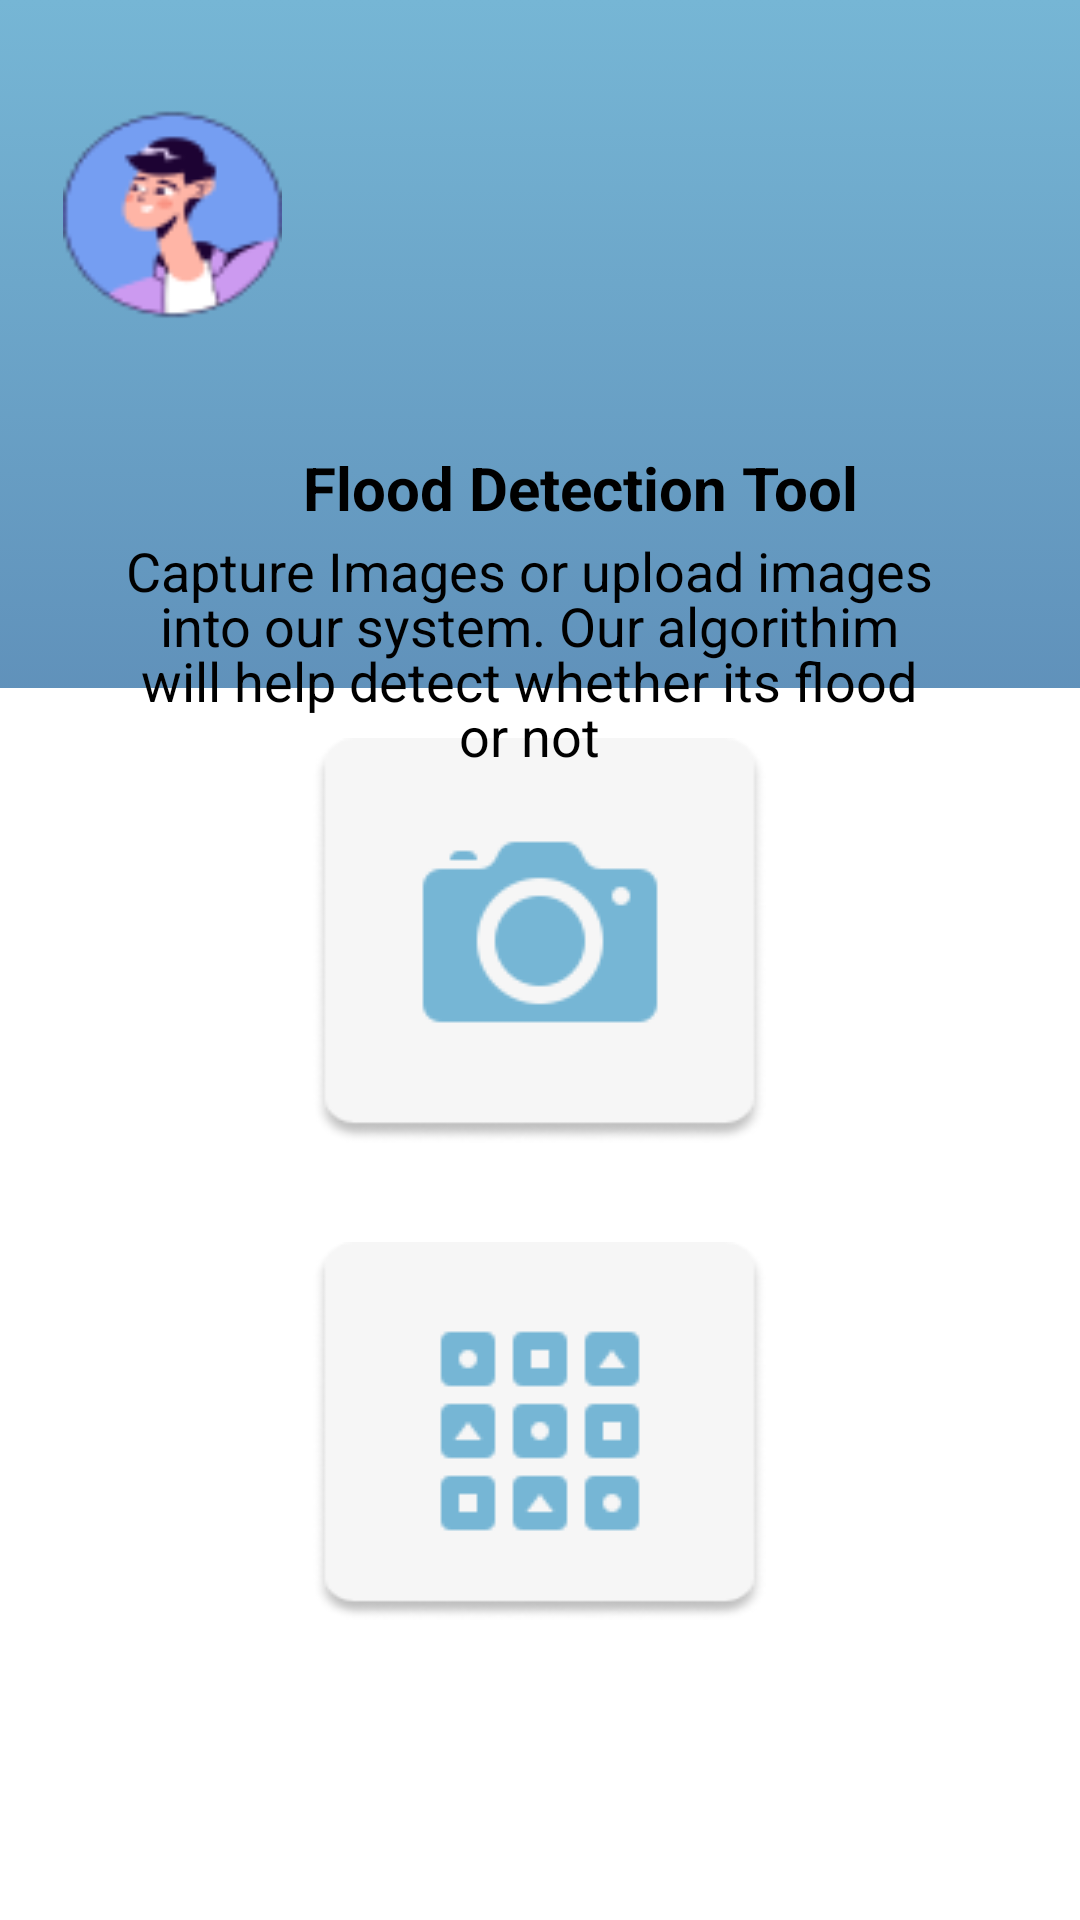

Layout XML and referenced resources for this Android screen:
<!-- AndroidManifest.xml: application theme Theme.Downpour_d -->
<!-- res/layout/fragment_first.xml -->
<?xml version="1.0" encoding="utf-8"?>
<RelativeLayout xmlns:android="http://schemas.android.com/apk/res/android"
    xmlns:app="http://schemas.android.com/apk/res-auto"
    xmlns:tools="http://schemas.android.com/tools"
    android:layout_width="match_parent"
    android:layout_height="match_parent"
    tools:context=".firstFragment"
    android:background="@drawable/gradient_background">


    


    <ImageView
        android:id="@+id/imageView17"
        android:layout_width="397dp"
        android:layout_height="80dp"
        android:layout_alignParentTop="true"
        android:layout_alignParentEnd="true"
        android:layout_marginStart="-2dp"
        android:layout_marginTop="312dp"
        android:contentDescription="container"
        android:layout_marginEnd="0dp"
        android:src="@drawable/rectangle_11_ek3" />

    <ImageView
        android:id="@+id/imageView18"
        android:layout_width="441dp"
        android:layout_height="484dp"
        android:layout_alignParentStart="true"
        android:layout_alignParentEnd="true"
        android:layout_alignParentBottom="true"
        android:layout_marginStart="-40dp"
        android:layout_marginEnd="-8dp"
        android:contentDescription="container"
        android:layout_marginBottom="-55dp"
        android:src="@drawable/rectangle_166" />

    <ImageButton
        android:id="@+id/imageButtoncamera"
        android:layout_width="151dp"
        android:layout_height="135dp"
        android:layout_alignParentBottom="true"
        android:layout_centerInParent="true"
        android:layout_marginBottom="259dp"
        android:background="@drawable/rectangle_129_ek1"
        android:contentDescription="camera"
        android:src="@drawable/camera_ek2" />

    <ImageButton
        android:id="@+id/imagegallery"
        android:layout_width="151dp"
        android:layout_height="126dp"
        android:layout_alignParentBottom="true"
        android:layout_centerInParent="true"
        android:layout_centerHorizontal="true"
        android:layout_marginBottom="100dp"
        android:background="@drawable/rectangle_129_ek1"
        android:contentDescription="gallery"
        android:src="@drawable/small_icons" />

    <TextView
        android:id="@+id/textView15"
        android:layout_width="wrap_content"
        android:layout_height="wrap_content"
        android:layout_alignParentStart="true"
        android:layout_alignParentTop="true"
        android:layout_alignParentEnd="true"
        android:layout_centerHorizontal="true"
        android:layout_marginStart="41dp"
        android:layout_marginTop="178dp"
        android:layout_marginEnd="48dp"
        android:gravity="center_horizontal|center"
        android:lineSpacingExtra="-3sp"
        android:text="Capture Images or upload images into our system. Our algorithim will help detect whether its flood or not"
        android:textColor="#000000"
        android:textSize="18sp"
        android:textStyle="normal" />

    <ImageButton
        android:id="@+id/buttonpf_detect"
        android:layout_width="73dp"
        android:layout_height="85dp"
        android:layout_alignParentStart="true"
        android:layout_alignParentTop="true"
        android:layout_centerHorizontal="true"
        android:layout_marginStart="21dp"
        android:layout_marginTop="29dp"
        android:background="@null"
        android:contentDescription="pf"
        android:scaleType="fitXY"
        app:srcCompat="@drawable/man_s_face_in_a_circle_ek10" />

    <ImageButton
        android:id="@+id/imageButtonnotify_detect"
        android:layout_width="58dp"
        android:scaleType="fitXY"
        android:layout_height="64dp"
        android:layout_alignParentTop="true"
        android:layout_alignParentEnd="true"
        android:layout_marginTop="37dp"
        android:layout_marginEnd="24dp"
        android:background="@null"
        android:contentDescription="notification"
        android:src="@drawable/alarm" />

    <TextView
        android:id="@+id/textView18"
        android:layout_width="wrap_content"
        android:layout_height="wrap_content"
        android:layout_alignParentStart="true"
        android:layout_alignParentTop="true"
        android:layout_centerHorizontal="true"
        android:layout_marginStart="101dp"
        android:layout_marginTop="149dp"
        android:text="Flood Detection Tool"
        android:textColor="#000000"
        android:textSize="20sp"
        android:textStyle="bold" />


</RelativeLayout>
<!-- resources referenced by this layout -->
<resources>
  <!-- drawable camera_ek2: png bitmap (drawable, 2366 bytes) -->
  <!-- drawable gradient_background (drawable) -->
  <?xml version="1.0" encoding="utf-8"?>
  <selector xmlns:android="http://schemas.android.com/apk/res/android">
  
      <item>
          <shape>
              <gradient
                  android:angle="90"
                  android:startColor="#39508B"
                  android:endColor="#76B6D5"
                  android:type="linear"/>
          </shape>
  
      </item>
  
  </selector>
  <!-- drawable man_s_face_in_a_circle_ek10: png bitmap (drawable, 3846 bytes) -->
  <!-- drawable rectangle_129_ek1: png bitmap (drawable, 3558 bytes) -->
  <!-- drawable rectangle_166: png bitmap (drawable, 982 bytes) -->
  <!-- drawable small_icons: png bitmap (drawable, 797 bytes) -->
  <style name="Theme.Downpour_d" parent="Theme.AppCompat.Light.NoActionBar">
          
          <item name="colorPrimary">@color/purple_500</item>
          <item name="colorPrimaryVariant">@color/purple_700</item>
          <item name="colorOnPrimary">@color/white</item>
          
          <item name="colorSecondary">@color/teal_200</item>
          <item name="colorSecondaryVariant">@color/teal_700</item>
          <item name="colorOnSecondary">@color/black</item>
          
          <item name="android:statusBarColor">?attr/colorPrimaryVariant</item>
          
      </style>
  <color name="purple_500">#FF6200EE</color>
  <color name="purple_700">#FF3700B3</color>
  <color name="white">#FFFFFFFF</color>
  <color name="teal_200">#FF03DAC5</color>
  <color name="teal_700">#FF018786</color>
  <color name="black">#FF000000</color>
</resources>
